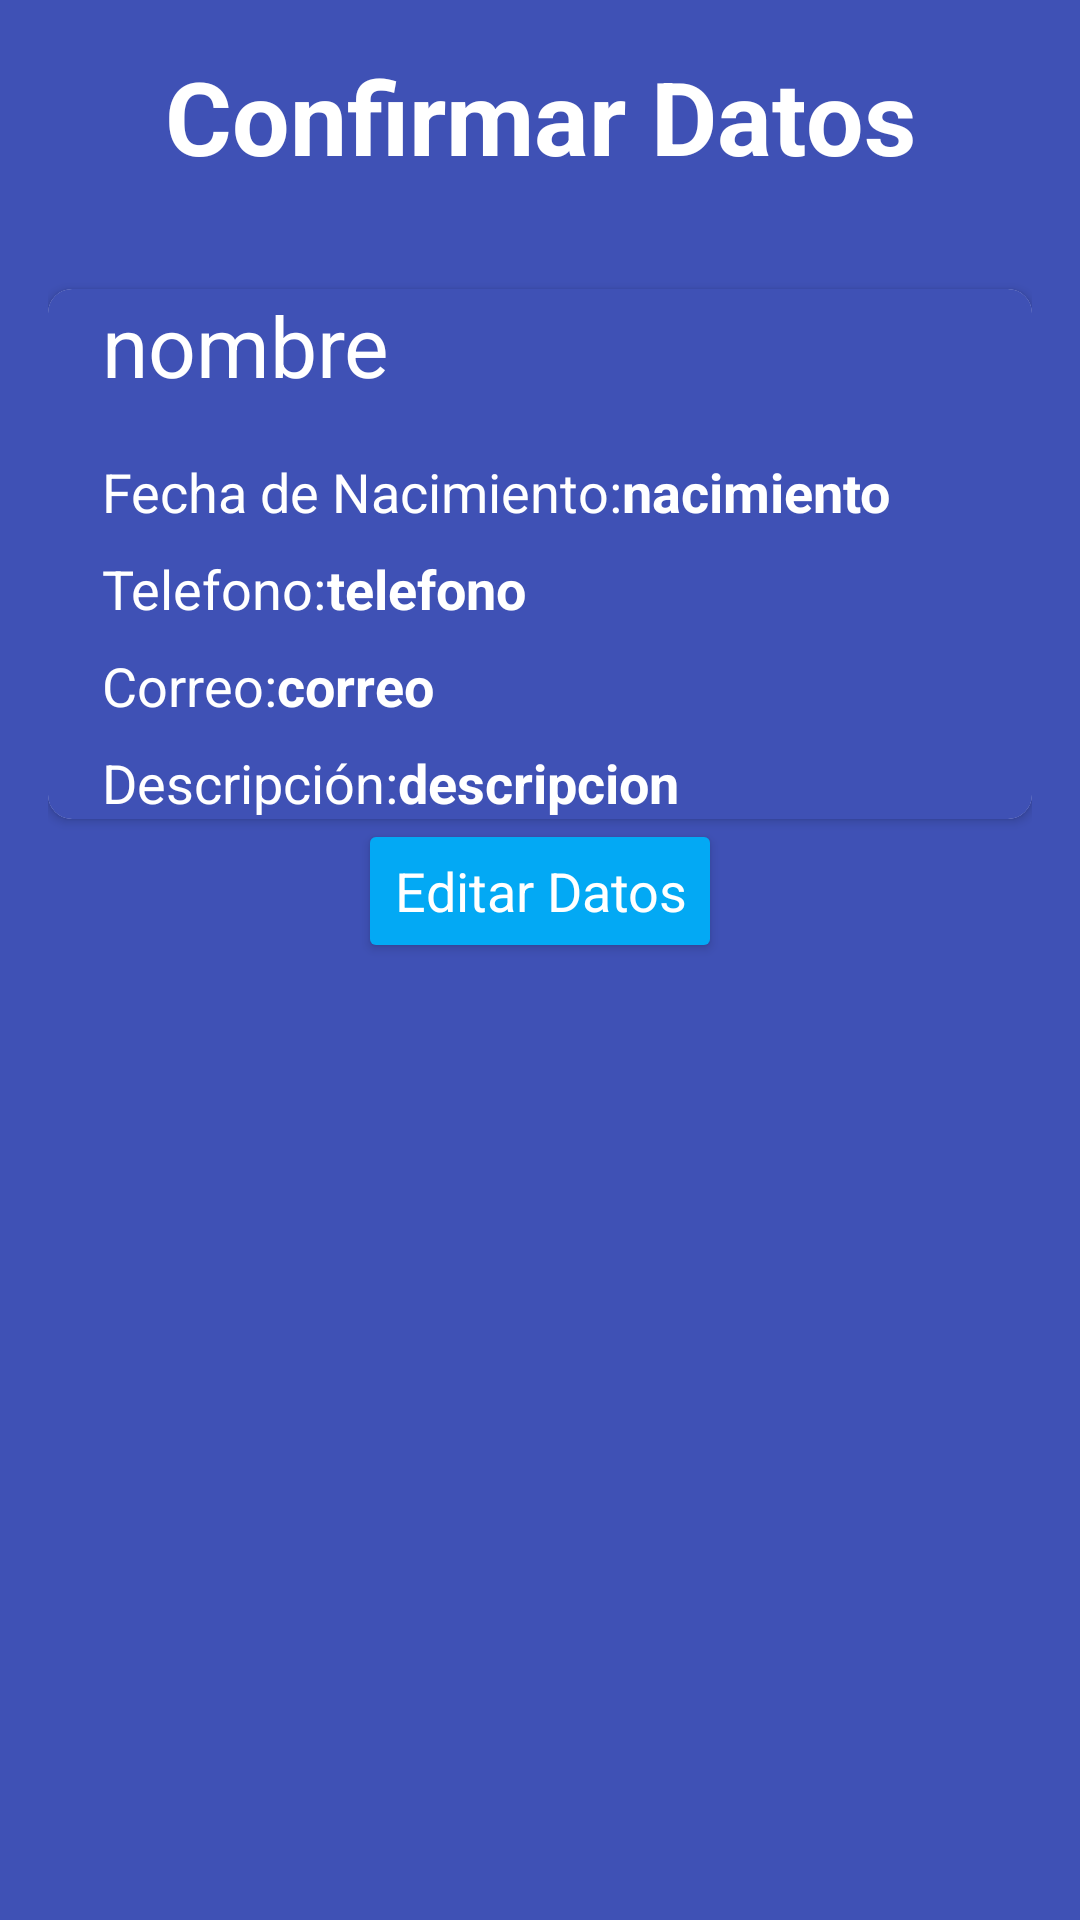

The Android layout XML behind this screen, and the referenced resources:
<!-- AndroidManifest.xml: application theme AppTheme -->
<!-- res/layout/activity_confirmar_datos.xml -->
<?xml version="1.0" encoding="utf-8"?>
<RelativeLayout xmlns:android="http://schemas.android.com/apk/res/android"
    xmlns:tools="http://schemas.android.com/tools"
    android:layout_width="match_parent"
    android:layout_height="match_parent"
    xmlns:card_view="http://schemas.android.com/apk/res-auto"
    android:paddingBottom="@dimen/activity_vertical_margin"
    android:paddingLeft="@dimen/activity_horizontal_margin"
    android:paddingRight="@dimen/activity_horizontal_margin"
    android:paddingTop="@dimen/activity_vertical_margin"
    tools:context="com.whiwol.formulariocontacto.ConfirmarDatos"
    android:background="@color/colorPrimary">

    <TextView
        android:layout_width="match_parent"
        android:layout_height="wrap_content"
        android:textAppearance="?android:attr/textAppearanceMedium"
        android:text="@string/lblTituloConfirmar"
        android:id="@+id/tvConfirmarDatos"
        android:layout_alignParentTop="true"
        android:layout_alignParentLeft="true"
        android:layout_alignParentStart="true"
        android:textAlignment="center"
        android:textStyle="bold"
        android:textSize="@dimen/abc_text_size_display_1_material"
        android:paddingBottom="@dimen/margen_inferior_1"
        android:textColor="@color/colorBlanco"/>

    <android.support.v7.widget.CardView
        android:id="@+id/cvDatos"
        android:layout_below="@id/tvConfirmarDatos"
        android:layout_width="match_parent"
        android:layout_height="wrap_content"
        card_view:cardCornerRadius="@dimen/radio_cardview"
        android:paddingBottom="@dimen/margen_inferior_1"
        android:elevation="@dimen/elevacion_cardview">

        <RelativeLayout
            android:layout_width="match_parent"
            android:layout_height="match_parent"
            android:background="@color/colorPrimary"
            android:paddingLeft="@dimen/texto_tamaño_edit_lbl">

            <TextView
                android:layout_width="wrap_content"
                android:layout_height="wrap_content"
                android:textAppearance="?android:attr/textAppearanceMedium"
                android:text="@string/nombreConfirmar"
                android:id="@+id/tvNombreConfirmar"
                android:layout_alignParentLeft="true"
                android:layout_alignParentStart="true"
                android:textSize="@dimen/texto_tamaño_edit"
                android:paddingBottom="@dimen/texto_tamaño_edit_lbl"
                android:textColor="@color/colorBlanco" />

            <TextView
                android:layout_width="wrap_content"
                android:layout_height="wrap_content"
                android:textAppearance="?android:attr/textAppearanceMedium"
                android:text="@string/lblNacimiento2"
                android:id="@+id/lblNacimientoConfirmar"
                android:layout_below="@+id/tvNombreConfirmar"
                android:layout_alignParentLeft="true"
                android:layout_alignParentStart="true"
                android:textSize="@dimen/texto_tamaño_edit_lbl"
                android:textColor="@color/colorBlanco"/>

            <TextView
                android:layout_width="wrap_content"
                android:layout_height="wrap_content"
                android:textAppearance="?android:attr/textAppearanceMedium"
                android:text="@string/nacimientoConfirmar"
                android:id="@+id/tvNacimientoConfirmar"
                android:textSize="@dimen/texto_tamaño_edit_lbl"
                android:layout_alignTop="@+id/lblNacimientoConfirmar"
                android:layout_toRightOf="@+id/lblNacimientoConfirmar"
                android:layout_toEndOf="@+id/lblNacimientoConfirmar"
                android:textStyle="bold"
                android:paddingBottom="@dimen/margen_inferior_2"
                android:textColor="@color/colorBlanco"/>

            <TextView
                android:layout_width="wrap_content"
                android:layout_height="wrap_content"
                android:textAppearance="?android:attr/textAppearanceMedium"
                android:text="@string/htelefono2"
                android:id="@+id/lblTelefonoConfirmar"
                android:layout_below="@+id/tvNacimientoConfirmar"
                android:layout_alignParentLeft="true"
                android:layout_alignParentStart="true"
                android:textSize="@dimen/texto_tamaño_edit_lbl"
                android:textColor="@color/colorBlanco"/>

            <TextView
                android:layout_width="wrap_content"
                android:layout_height="wrap_content"
                android:textAppearance="?android:attr/textAppearanceMedium"
                android:text="@string/telefonoConfirmar"
                android:id="@+id/tvTelefonoConfirmar"
                android:textSize="@dimen/texto_tamaño_edit_lbl"
                android:layout_alignTop="@+id/lblTelefonoConfirmar"
                android:layout_toRightOf="@+id/lblTelefonoConfirmar"
                android:layout_toEndOf="@+id/lblTelefonoConfirmar"
                android:textStyle="bold"
                android:paddingBottom="@dimen/margen_inferior_2"
                android:textColor="@color/colorBlanco"/>

            <TextView
                android:layout_width="wrap_content"
                android:layout_height="wrap_content"
                android:textAppearance="?android:attr/textAppearanceMedium"
                android:text="@string/hcorreo2"
                android:id="@+id/lblCorreoConfirmar"
                android:layout_below="@+id/tvTelefonoConfirmar"
                android:layout_alignParentLeft="true"
                android:layout_alignParentStart="true"
                android:textSize="@dimen/texto_tamaño_edit_lbl"
                android:textColor="@color/colorBlanco"/>

            <TextView
                android:layout_width="wrap_content"
                android:layout_height="wrap_content"
                android:textAppearance="?android:attr/textAppearanceMedium"
                android:text="@string/correoConfirmar"
                android:id="@+id/tvCorreoConfirmar"
                android:textSize="@dimen/texto_tamaño_edit_lbl"
                android:layout_alignTop="@+id/lblCorreoConfirmar"
                android:layout_toRightOf="@+id/lblCorreoConfirmar"
                android:layout_toEndOf="@+id/lblCorreoConfirmar"
                android:textStyle="bold"
                android:paddingBottom="@dimen/margen_inferior_2"
                android:textColor="@color/colorBlanco"/>

            <TextView
                android:layout_width="wrap_content"
                android:layout_height="wrap_content"
                android:textAppearance="?android:attr/textAppearanceMedium"
                android:text="@string/hdescripcion2"
                android:id="@+id/lblDescripcionConfirmar"
                android:layout_below="@+id/tvCorreoConfirmar"
                android:layout_alignParentLeft="true"
                android:layout_alignParentStart="true"
                android:textSize="@dimen/texto_tamaño_edit_lbl"
                android:textColor="@color/colorBlanco"
                />

            <TextView
                android:layout_width="wrap_content"
                android:layout_height="wrap_content"
                android:textAppearance="?android:attr/textAppearanceMedium"
                android:text="@string/descripcionConfirmar"
                android:id="@+id/tvDescripcionConfirmar"
                android:textSize="@dimen/texto_tamaño_edit_lbl"
                android:layout_alignTop="@+id/lblDescripcionConfirmar"
                android:layout_toRightOf="@+id/lblDescripcionConfirmar"
                android:layout_toEndOf="@+id/lblDescripcionConfirmar"
                android:textStyle="bold"
                android:textColor="@color/colorBlanco"/>

        </RelativeLayout>
    </android.support.v7.widget.CardView>

    <Button
        android:id="@+id/btnEditar"
        android:layout_width="wrap_content"
        android:layout_height="wrap_content"
        android:textAppearance="?android:attr/textAppearanceMedium"
        android:text="@string/editar"
        android:theme="@style/MiBotonRaised"
        android:layout_below="@+id/cvDatos"
        android:layout_centerHorizontal="true"
        android:onClick="ejecutarEdit"/>



</RelativeLayout>
<!-- resources referenced by this layout -->
<resources>
  <color name="colorBlanco">#ffffff</color>
  <color name="colorPrimary">#3f51b5</color>
  <dimen name="activity_horizontal_margin">16dp</dimen>
  <dimen name="activity_vertical_margin">16dp</dimen>
  <dimen name="elevacion_cardview">25dp</dimen>
  <dimen name="margen_inferior_1">35dp</dimen>
  <dimen name="margen_inferior_2">8dp</dimen>
  <dimen name="radio_cardview">8dp</dimen>
  <string name="correoConfirmar">correo</string>
  <string name="descripcionConfirmar">descripcion</string>
  <string name="editar">Editar Datos</string>
  <string name="hcorreo2">Correo: </string>
  <string name="hdescripcion2">Descripción: </string>
  <string name="htelefono2">Telefono: </string>
  <string name="lblNacimiento2">Fecha de Nacimiento: </string>
  <string name="lblTituloConfirmar">Confirmar Datos</string>
  <string name="nacimientoConfirmar">nacimiento</string>
  <string name="nombreConfirmar">nombre</string>
  <string name="telefonoConfirmar">telefono</string>
  <style name="MiBotonRaised" parent="Theme.AppCompat.Light">
          <item name="colorButtonNormal">@color/colorAccent</item>
          <item name="colorControlHighlight">@color/colorBlanco</item>
          <item name="android:textColor">@color/colorBlanco</item>
      </style>
  <style name="AppTheme" parent="Base.Theme.AppCompat.Light.DarkActionBar">
          
          <item name="colorPrimary">@color/colorPrimary</item>
          <item name="colorPrimaryDark">@color/colorPrimaryDark</item>
          <item name="colorAccent">@color/colorAccent</item>
      </style>
  <color name="colorAccent">#03a9f4</color>
  <color name="colorPrimaryDark">#303f9f</color>
</resources>
